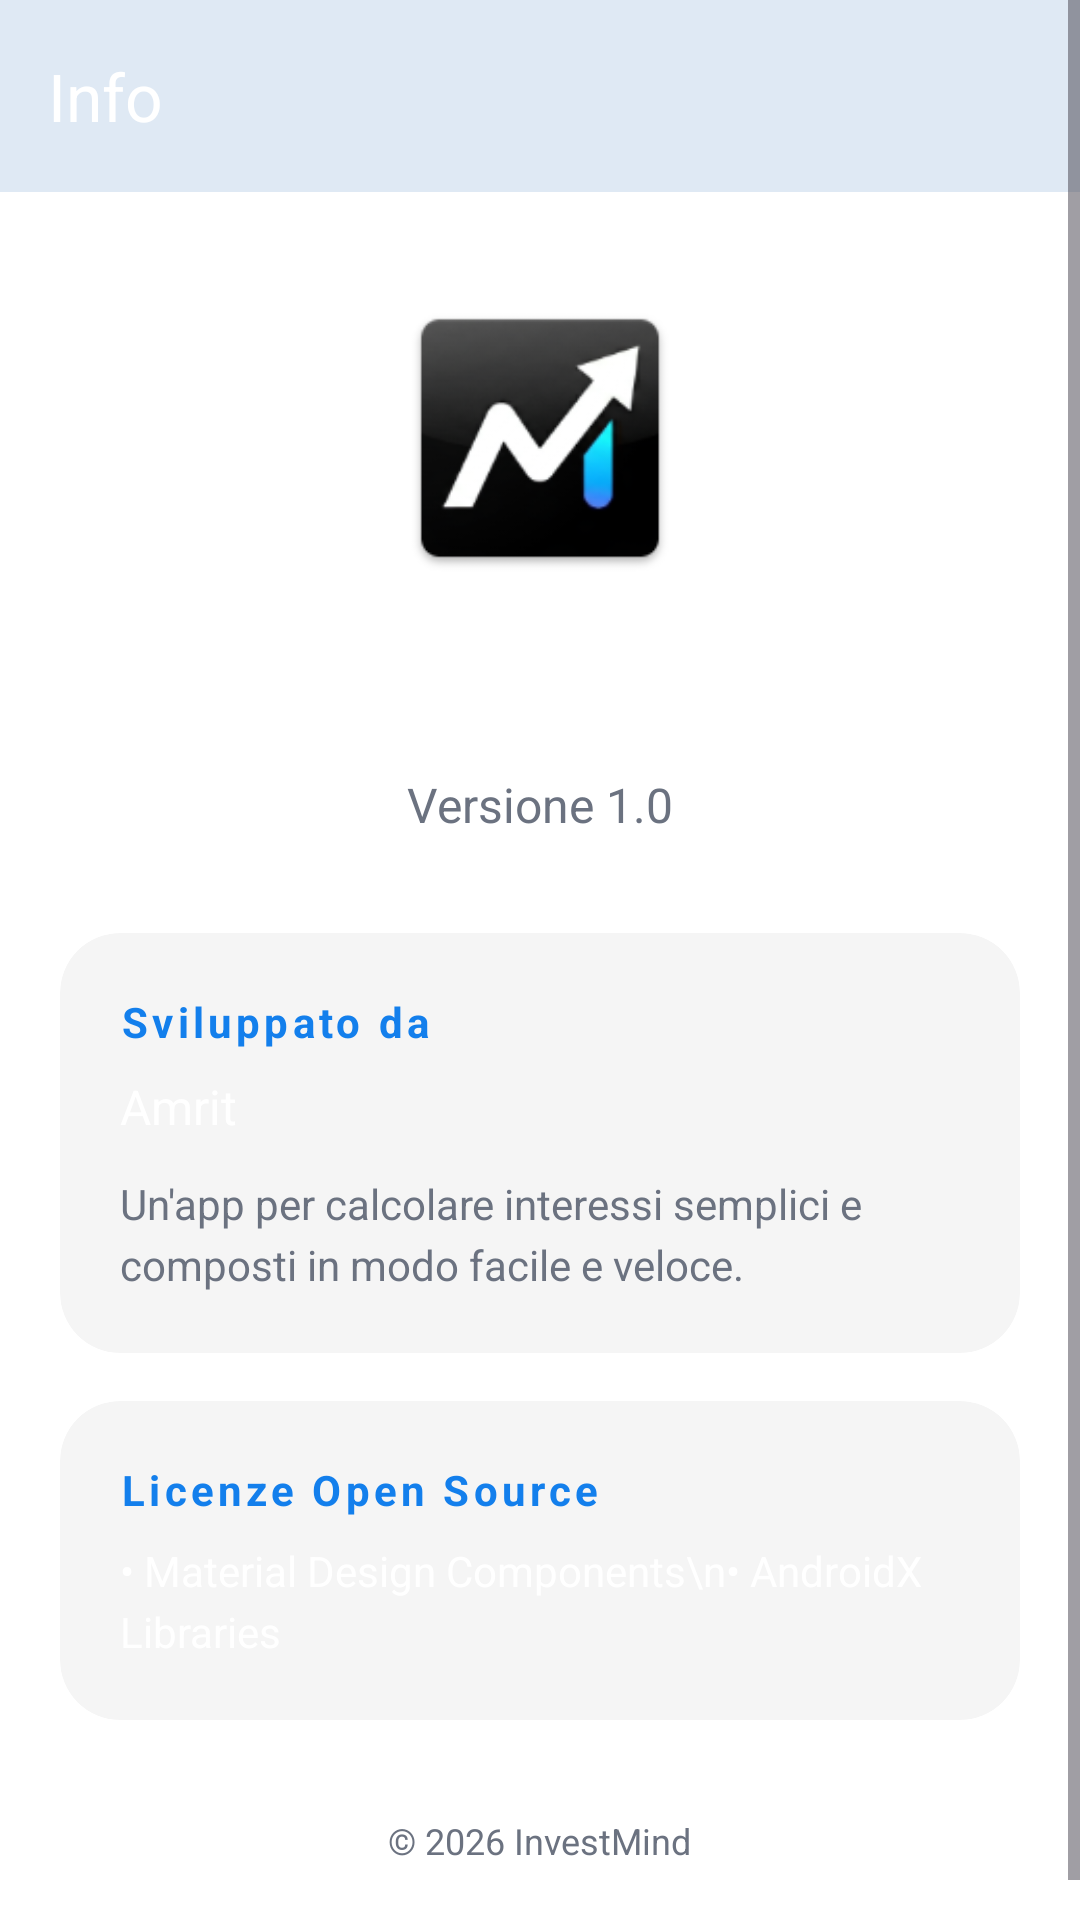

Android layout source for this screen:
<!-- AndroidManifest.xml: application theme Theme.InvestMind -->
<!-- res/layout/activity_about.xml -->
<?xml version="1.0" encoding="utf-8"?>
<ScrollView xmlns:android="http://schemas.android.com/apk/res/android"
    xmlns:app="http://schemas.android.com/apk/res-auto"
    android:id="@+id/main"
    android:layout_width="match_parent"
    android:layout_height="match_parent"
    android:background="@color/background"
    android:fillViewport="true">

    <LinearLayout
        android:layout_width="match_parent"
        android:layout_height="wrap_content"
        android:orientation="vertical">

        <com.google.android.material.appbar.MaterialToolbar
            android:id="@+id/toolbar"
            android:layout_width="match_parent"
            android:layout_height="wrap_content"
            android:background="@color/surface"
            android:elevation="4dp"
            android:minHeight="?attr/actionBarSize"
            app:navigationIcon="@drawable/ic_arrow_back"
            app:title="Info"
            app:titleTextColor="@color/white"/>

        <LinearLayout
            android:layout_width="match_parent"
            android:layout_height="wrap_content"
            android:orientation="vertical"
            android:gravity="center"
            android:padding="32dp">

            <ImageView
                android:layout_width="100dp"
                android:layout_height="100dp"
                android:src="@mipmap/ic_launcher"
                android:layout_marginBottom="16dp"/>

            <TextView
                android:layout_width="wrap_content"
                android:layout_height="wrap_content"
                android:text="InvestMind"
                android:textColor="@color/white"
                android:textSize="28sp"
                android:textStyle="bold"/>

            <TextView
                android:id="@+id/tvVersion"
                android:layout_width="wrap_content"
                android:layout_height="wrap_content"
                android:text="Versione 1.0"
                android:textColor="@color/text_secondary"
                android:textSize="16sp"
                android:layout_marginTop="8dp"/>

        </LinearLayout>

        <com.google.android.material.card.MaterialCardView
            android:layout_width="match_parent"
            android:layout_height="wrap_content"
            android:layout_marginHorizontal="20dp"
            android:layout_marginBottom="16dp"
            app:cardBackgroundColor="@color/surface"
            app:cardCornerRadius="20dp"
            app:strokeWidth="0dp">

            <LinearLayout
                android:layout_width="match_parent"
                android:layout_height="wrap_content"
                android:orientation="vertical"
                android:padding="20dp">

                <TextView
                    android:layout_width="wrap_content"
                    android:layout_height="wrap_content"
                    android:text="Sviluppato da"
                    android:textColor="@color/primary"
                    android:textSize="14sp"
                    android:textStyle="bold"
                    android:letterSpacing="0.1"/>

                <TextView
                    android:layout_width="wrap_content"
                    android:layout_height="wrap_content"
                    android:text="Amrit"
                    android:textColor="@color/white"
                    android:textSize="16sp"
                    android:layout_marginTop="8dp"/>

                <TextView
                    android:layout_width="wrap_content"
                    android:layout_height="wrap_content"
                    android:text="Un'app per calcolare interessi semplici e composti in modo facile e veloce."
                    android:textColor="@color/text_secondary"
                    android:textSize="14sp"
                    android:lineSpacingExtra="4dp"
                    android:layout_marginTop="12dp"/>

            </LinearLayout>
        </com.google.android.material.card.MaterialCardView>

        <com.google.android.material.card.MaterialCardView
            android:layout_width="match_parent"
            android:layout_height="wrap_content"
            android:layout_marginHorizontal="20dp"
            android:layout_marginBottom="16dp"
            app:cardBackgroundColor="@color/surface"
            app:cardCornerRadius="20dp"
            app:strokeWidth="0dp">

            <LinearLayout
                android:layout_width="match_parent"
                android:layout_height="wrap_content"
                android:orientation="vertical"
                android:padding="20dp">

                <TextView
                    android:layout_width="wrap_content"
                    android:layout_height="wrap_content"
                    android:text="Licenze Open Source"
                    android:textColor="@color/primary"
                    android:textSize="14sp"
                    android:textStyle="bold"
                    android:letterSpacing="0.1"/>

                <TextView
                    android:layout_width="wrap_content"
                    android:layout_height="wrap_content"
                    android:text="• Material Design Components\n• AndroidX Libraries"
                    android:textColor="@color/white"
                    android:textSize="14sp"
                    android:lineSpacingExtra="4dp"
                    android:layout_marginTop="8dp"/>

            </LinearLayout>
        </com.google.android.material.card.MaterialCardView>

        <TextView
            android:layout_width="wrap_content"
            android:layout_height="wrap_content"
            android:text="© 2026 InvestMind"
            android:textColor="@color/text_secondary"
            android:textSize="12sp"
            android:layout_gravity="center_horizontal"
            android:layout_marginTop="16dp"
            android:layout_marginBottom="32dp"/>

    </LinearLayout>
</ScrollView>
<!-- resources referenced by this layout -->
<resources>
  <color name="background">#FFFFFF</color>
  <color name="primary">#137fec</color>
  <color name="surface">#F5F5F5</color>
  <color name="text_secondary">#6B7280</color>
  <color name="white">#FFFFFF</color>
  <!-- mipmap ic_launcher: png bitmap (mipmap-hdpi, 5246 bytes) -->
  <style name="Theme.InvestMind" parent="Base.Theme.InvestMind" />
  <style name="Base.Theme.InvestMind" parent="Theme.Material3.DayNight.NoActionBar">
          
          <item name="colorPrimary">@color/primary</item>
          <item name="android:colorBackground">@color/background</item>
          <item name="colorSurface">@color/surface</item>
          <item name="colorSurfaceContainer">@color/surface</item>
          <item name="colorOnSurface">@color/text_primary</item>
          <item name="colorOnBackground">@color/text_primary</item>
          <item name="android:textColorHint">@color/text_secondary</item>
          
          
          <item name="android:windowAnimationStyle">@style/NoTransitionAnimation</item>
      </style>
  <color name="text_primary">#1F2937</color>
  <style name="NoTransitionAnimation" parent="@android:style/Animation.Activity">
          <item name="android:activityOpenEnterAnimation">@null</item>
          <item name="android:activityOpenExitAnimation">@null</item>
          <item name="android:activityCloseEnterAnimation">@null</item>
          <item name="android:activityCloseExitAnimation">@null</item>
          <item name="android:taskOpenEnterAnimation">@null</item>
          <item name="android:taskOpenExitAnimation">@null</item>
          <item name="android:taskCloseEnterAnimation">@null</item>
          <item name="android:taskCloseExitAnimation">@null</item>
          <item name="android:taskToFrontEnterAnimation">@null</item>
          <item name="android:taskToFrontExitAnimation">@null</item>
          <item name="android:taskToBackEnterAnimation">@null</item>
          <item name="android:taskToBackExitAnimation">@null</item>
      </style>
</resources>
